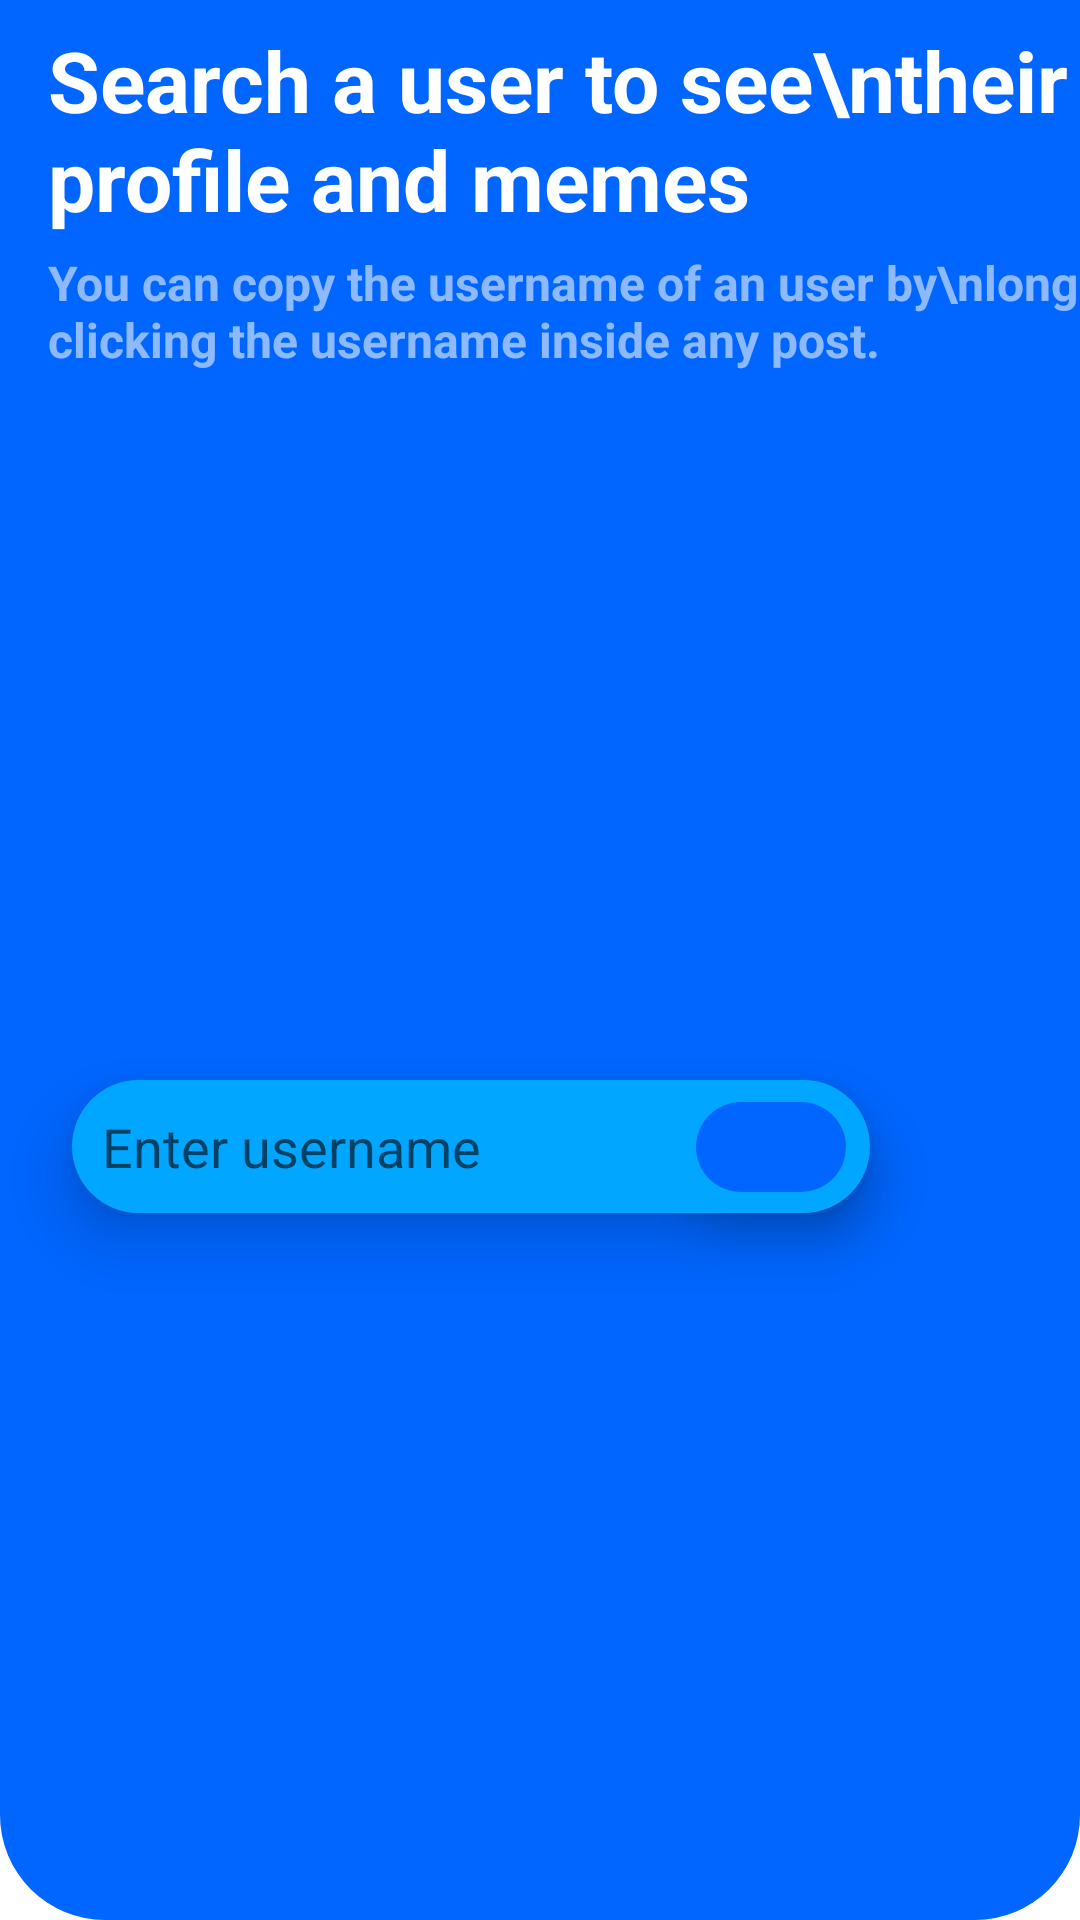

Reconstruct the res/layout file that produces this screen, plus the resources it refers to.
<!-- AndroidManifest.xml: application theme Theme.SocialMeme -->
<!-- res/layout/search_user_top_sheet.xml -->
<?xml version="1.0" encoding="utf-8"?>
<androidx.constraintlayout.widget.ConstraintLayout xmlns:android="http://schemas.android.com/apk/res/android"
    xmlns:app="http://schemas.android.com/apk/res-auto"
    xmlns:tools="http://schemas.android.com/tools"
    android:layout_width="match_parent"
    android:layout_height="wrap_content"
    android:background="@drawable/top_sheet_background">

    <TextView
        android:id="@+id/textView90"
        android:layout_width="wrap_content"
        android:layout_height="wrap_content"
        android:layout_marginStart="16dp"
        android:layout_marginTop="8dp"
        android:gravity="start"
        android:text="Search a user to see\ntheir profile and memes"
        android:textSize="28sp"
        android:textStyle="bold"
        android:textColor="@color/white"
        app:layout_constraintEnd_toEndOf="parent"
        app:layout_constraintHorizontal_bias="0.0"
        app:layout_constraintStart_toStartOf="parent"
        app:layout_constraintTop_toTopOf="parent" />

    <TextView
        android:id="@+id/textView93"
        android:layout_width="wrap_content"
        android:layout_height="wrap_content"
        android:layout_marginTop="5dp"
        android:text="You can copy the username of an user by\nlong clicking the username inside any post."
        android:textColor="#8DFFFFFF"
        android:textSize="16sp"
        android:textStyle="bold"
        app:layout_constraintStart_toStartOf="@+id/textView90"
        app:layout_constraintTop_toBottomOf="@+id/textView90" />

    <ImageButton
        android:id="@+id/dismiss_top_dialog_btn"
        android:layout_width="wrap_content"
        android:layout_height="wrap_content"
        android:layout_marginTop="8dp"
        android:layout_marginEnd="16dp"
        android:background="@drawable/round_button_background"
        app:layout_constraintEnd_toEndOf="parent"
        app:layout_constraintHorizontal_bias="1.0"
        app:layout_constraintStart_toEndOf="@+id/textView90"
        app:layout_constraintTop_toTopOf="parent"
        app:srcCompat="@drawable/ic_close" />

    <EditText
        android:id="@+id/user_search_et"
        android:layout_width="0dp"
        android:layout_height="wrap_content"
        android:layout_marginStart="8dp"
        android:layout_marginTop="24dp"
        android:layout_marginEnd="8dp"
        android:layout_marginBottom="24dp"
        android:background="@drawable/search_user_et_background"
        android:ems="10"
        android:hint="Enter username"
        android:elevation="12dp"
        android:inputType="textPersonName"
        app:layout_constraintBottom_toBottomOf="parent"
        app:layout_constraintEnd_toEndOf="@+id/dismiss_top_dialog_btn"
        app:layout_constraintStart_toStartOf="@+id/textView93"
        app:layout_constraintTop_toBottomOf="@+id/textView93" />

    <ImageButton
        android:id="@+id/submit_user_search"
        android:layout_width="50dp"
        android:layout_height="30dp"
        android:layout_marginEnd="8dp"
        android:elevation="12dp"
        android:background="@drawable/round_button_background"
        app:layout_constraintBottom_toBottomOf="@+id/user_search_et"
        app:layout_constraintEnd_toEndOf="@+id/user_search_et"
        app:layout_constraintTop_toTopOf="@+id/user_search_et"
        app:srcCompat="@drawable/ic_appintro_arrow" />

    <ProgressBar
        android:id="@+id/progress_bar_top_sheet"
        style="?android:attr/progressBarStyle"
        android:layout_width="40dp"
        android:layout_height="40dp"
        android:layout_marginEnd="10dp"
        android:indeterminate="true"
        android:indeterminateDrawable="@drawable/progress_bar_style_light"
        android:indeterminateDuration="700"
        android:visibility="gone"
        android:elevation="12dp"
        app:layout_constraintBottom_toBottomOf="@+id/user_search_et"
        app:layout_constraintEnd_toEndOf="@+id/user_search_et"
        app:layout_constraintHorizontal_bias="1.0"
        app:layout_constraintStart_toStartOf="@+id/user_search_et"
        app:layout_constraintTop_toTopOf="@+id/user_search_et" />
</androidx.constraintlayout.widget.ConstraintLayout>
<!-- resources referenced by this layout -->
<resources>
  <color name="white">#FFFFFFFF</color>
  <!-- drawable ic_close (drawable) -->
  <vector android:height="55dp" android:tint="#FFFFFF"
      android:viewportHeight="24" android:viewportWidth="24"
      android:width="55dp" xmlns:android="http://schemas.android.com/apk/res/android">
      <path android:fillColor="@android:color/white" android:pathData="M19,6.41L17.59,5 12,10.59 6.41,5 5,6.41 10.59,12 5,17.59 6.41,19 12,13.41 17.59,19 19,17.59 13.41,12z"/>
  </vector>
  <!-- drawable progress_bar_style_light (drawable) -->
  <?xml version="1.0" encoding="utf-8"?>
  <rotate xmlns:android="http://schemas.android.com/apk/res/android"
      android:pivotX="50%" android:pivotY="50%" android:fromDegrees="0"
      android:toDegrees="360">
      <shape android:shape="ring" android:innerRadiusRatio="3"
          android:thicknessRatio="18" android:useLevel="false">
          <size android:width="76dip" android:height="76dip" />
          <gradient android:type="sweep" android:useLevel="false"
              android:endColor="#4C4E4D"
              android:angle="0" />
      </shape>
  </rotate>
  <!-- drawable round_button_background (drawable) -->
  <?xml version="1.0" encoding="utf-8"?>
  <ripple android:color="#00FFE1"
      xmlns:android="http://schemas.android.com/apk/res/android">
      <item>
          <shape android:shape="rectangle">
              <corners android:radius="80dp" />
              <solid android:color="#0066FF" />
          </shape>
      </item>
  </ripple>
  <!-- drawable search_user_et_background (drawable) -->
  <?xml version="1.0" encoding="utf-8"?>
  <shape xmlns:android="http://schemas.android.com/apk/res/android"
      android:shape="rectangle">
      <solid android:color="#00A6FF" />
      <corners android:radius="80dp" />
      <padding android:top="10dp" android:right="10dp" android:left="10dp" android:bottom="10dp" />
  </shape>
  <!-- drawable top_sheet_background (drawable) -->
  <?xml version="1.0" encoding="utf-8"?>
  <shape xmlns:android="http://schemas.android.com/apk/res/android"
      android:shape="rectangle">
      <corners android:bottomLeftRadius="35dp" android:bottomRightRadius="35dp" />
      <solid android:color="#0066FF" />
  </shape>
  <style name="Theme.SocialMeme" parent="Theme.MaterialComponents.Light.NoActionBar">
          
          <item name="colorPrimary">@color/main</item>
          <item name="actionBarTheme">@color/main</item>
          <item name="titleTextColor">#707070</item>
          <item name="textFillColor">@color/black</item>
          <item name="colorPrimaryVariant">@color/purple_700</item>
          <item name="colorOnPrimary">@color/white</item>
          <item name="cardBackgroundColor">@color/white</item>
          <item name="background">@color/white</item>
          <item name="android:navigationBarColor">@color/black</item>
          
          <item name="colorSecondary">@color/main</item>
          <item name="colorSecondaryVariant">@color/main</item>
          <item name="colorOnSecondary">@color/black</item>
          <item name="android:statusBarColor">@color/actionBarColorDark</item>
      </style>
  <color name="main">#0099ff</color>
  <color name="black">#FF000000</color>
  <color name="purple_700">#FF3700B3</color>
  <color name="actionBarColorDark">#002AFF</color>
</resources>
